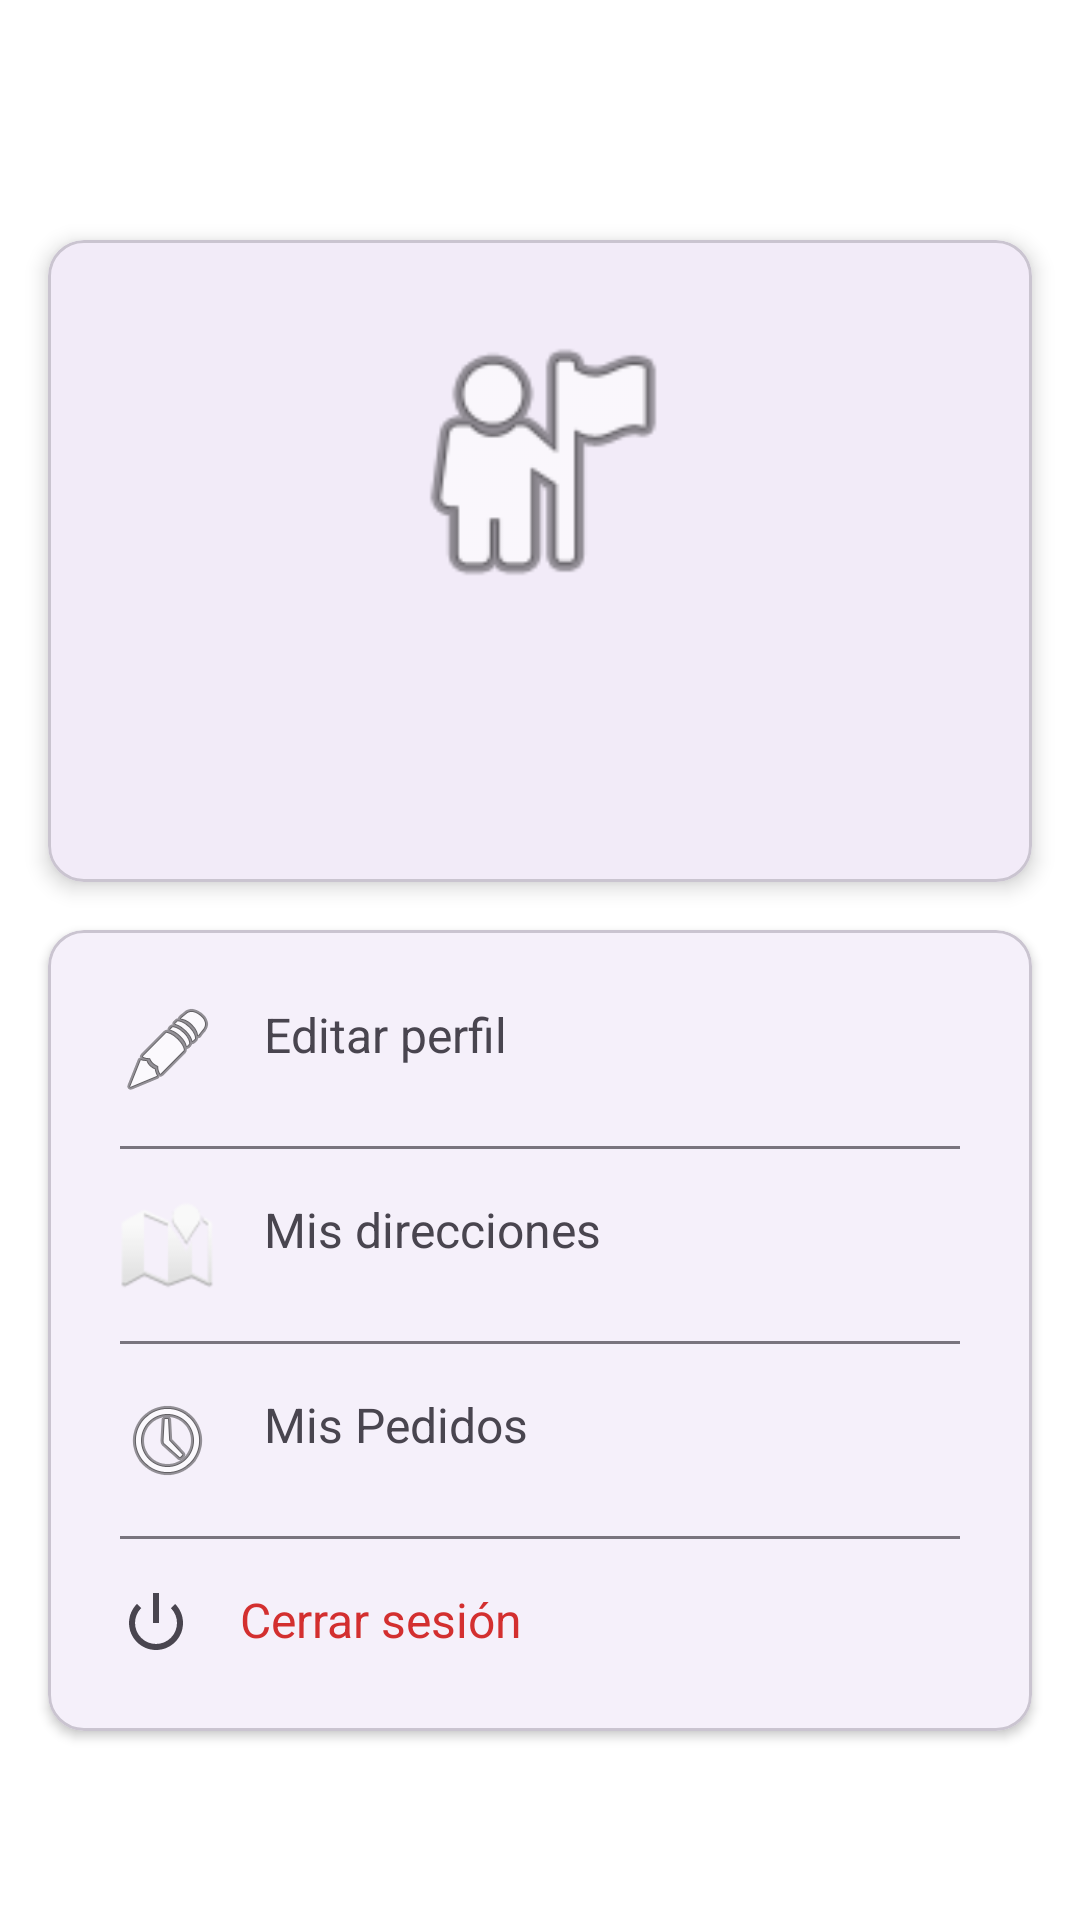

Here is an Android app screen rendered from its layout file. Give the layout XML and the strings, colors and styles it references.
<!-- AndroidManifest.xml: application theme Theme.AppChaski -->
<!-- res/layout/fragment_perfil.xml -->
<?xml version="1.0" encoding="utf-8"?>
<ScrollView xmlns:android="http://schemas.android.com/apk/res/android"
    xmlns:app="http://schemas.android.com/apk/res-auto"
    xmlns:tools="http://schemas.android.com/tools"
    android:layout_width="match_parent"
    android:layout_height="match_parent"
    android:fillViewport="true"
    tools:context=".ui.perfil.PerfilFragment">

    <androidx.constraintlayout.widget.ConstraintLayout
        android:layout_width="match_parent"
        android:layout_height="wrap_content">

        <com.google.android.material.appbar.MaterialToolbar
            android:id="@+id/toolbar"
            android:layout_width="0dp"
            android:layout_height="?attr/actionBarSize"
            app:layout_constraintEnd_toEndOf="parent"
            app:layout_constraintStart_toStartOf="parent"
            app:layout_constraintTop_toTopOf="parent"
            app:title="@string/perfil"
            app:titleTextColor="?attr/colorOnPrimary" />

        <com.google.android.material.card.MaterialCardView
            android:id="@+id/cardHeader"
            android:layout_width="0dp"
            android:layout_height="wrap_content"
            android:layout_margin="16dp"
            app:cardElevation="4dp"
            app:layout_constraintEnd_toEndOf="parent"
            app:layout_constraintStart_toStartOf="parent"
            app:layout_constraintTop_toBottomOf="@id/toolbar">

            <LinearLayout
                android:layout_width="match_parent"
                android:layout_height="wrap_content"
                android:gravity="center"
                android:orientation="vertical"
                android:padding="24dp">

                <ImageView
                    android:id="@+id/ivPerfil"
                    android:layout_width="100dp"
                    android:layout_height="100dp"
                    android:contentDescription="@string/foto_perfil"
                    android:src="@android:drawable/ic_menu_myplaces" />

                <TextView
                    android:id="@+id/tvNombre"
                    android:layout_width="wrap_content"
                    android:layout_height="wrap_content"
                    android:layout_marginTop="16dp"
                    android:textColor="?attr/colorOnSurface"
                    android:textSize="20sp"
                    android:textStyle="bold"
                    tools:text="Juan Pérez" />

                <TextView
                    android:id="@+id/tvEmail"
                    android:layout_width="wrap_content"
                    android:layout_height="wrap_content"
                    android:layout_marginTop="4dp"
                    android:textColor="?attr/colorOnSurfaceVariant"
                    android:textSize="14sp"
                    tools:text="juan@example.com" />

            </LinearLayout>

        </com.google.android.material.card.MaterialCardView>

        <com.google.android.material.card.MaterialCardView
            android:id="@+id/cardOpciones"
            android:layout_width="0dp"
            android:layout_height="wrap_content"
            android:layout_marginStart="16dp"
            android:layout_marginTop="16dp"
            android:layout_marginEnd="16dp"
            app:cardElevation="2dp"
            app:layout_constraintEnd_toEndOf="parent"
            app:layout_constraintStart_toStartOf="parent"
            app:layout_constraintTop_toBottomOf="@id/cardHeader">

            <LinearLayout
                android:layout_width="match_parent"
                android:layout_height="wrap_content"
                android:orientation="vertical"
                android:padding="8dp">

                <TextView
                    android:id="@+id/layoutEditarPerfil"
                    android:layout_width="match_parent"
                    android:layout_height="wrap_content"
                    android:background="?attr/selectableItemBackground"
                    android:clickable="true"
                    android:drawablePadding="16dp"
                    android:focusable="true"
                    android:padding="16dp"
                    android:text="@string/editar_perfil"
                    android:textSize="16sp"
                    app:drawableStartCompat="@android:drawable/ic_menu_edit" />

                <View
                    android:layout_width="match_parent"
                    android:layout_height="1dp"
                    android:layout_marginStart="16dp"
                    android:layout_marginEnd="16dp"
                    android:background="?attr/colorOutline" />

                <TextView
                    android:id="@+id/layoutDirecciones"
                    android:layout_width="match_parent"
                    android:layout_height="wrap_content"
                    android:background="?attr/selectableItemBackground"
                    android:clickable="true"
                    android:drawablePadding="16dp"
                    android:focusable="true"
                    android:padding="16dp"
                    android:text="@string/mis_direcciones"
                    android:textSize="16sp"
                    app:drawableStartCompat="@android:drawable/ic_dialog_map" />

                <View
                    android:layout_width="match_parent"
                    android:layout_height="1dp"
                    android:layout_marginStart="16dp"
                    android:layout_marginEnd="16dp"
                    android:background="?attr/colorOutline" />

                <TextView
                    android:id="@+id/layoutMisPedidos"
                    android:layout_width="match_parent"
                    android:layout_height="wrap_content"
                    android:background="?attr/selectableItemBackground"
                    android:clickable="true"
                    android:drawablePadding="16dp"
                    android:focusable="true"
                    android:padding="16dp"
                    android:text="@string/mis_pedidos"
                    android:textSize="16sp"
                    app:drawableStartCompat="@android:drawable/ic_menu_recent_history" />

                <View
                    android:layout_width="match_parent"
                    android:layout_height="1dp"
                    android:layout_marginStart="16dp"
                    android:layout_marginEnd="16dp"
                    android:background="?attr/colorOutline" />

                <TextView
                    android:id="@+id/layoutCerrarSesion"
                    android:layout_width="match_parent"
                    android:layout_height="wrap_content"
                    android:background="?attr/selectableItemBackground"
                    android:clickable="true"
                    android:drawablePadding="16dp"
                    android:focusable="true"
                    android:padding="16dp"
                    android:text="@string/cerrar_sesion"
                    android:textColor="@color/error"
                    android:textSize="16sp"
                    app:drawableStartCompat="@android:drawable/ic_lock_power_off" />

            </LinearLayout>

        </com.google.android.material.card.MaterialCardView>

    </androidx.constraintlayout.widget.ConstraintLayout>

</ScrollView>
<!-- resources referenced by this layout -->
<resources>
  <color name="error">#D32F2F</color>
  <string name="cerrar_sesion">Cerrar sesión</string>
  <string name="editar_perfil">Editar perfil</string>
  <string name="foto_perfil">Foto de perfil</string>
  <string name="mis_direcciones">Mis direcciones</string>
  <string name="mis_pedidos">Mis Pedidos</string>
  <string name="perfil">Perfil</string>
  <style name="Theme.AppChaski" parent="Theme.Material3.Light.NoActionBar">
          <item name="colorPrimary">@color/primary</item>
          <item name="colorPrimaryVariant">@color/primary_variant</item>
          <item name="colorSecondary">@color/secondary</item>
          <item name="android:colorBackground">@color/background</item>
          <item name="colorSurface">@color/surface</item>
          <item name="colorError">@color/error</item>
          <item name="android:statusBarColor">@color/primary</item>
      </style>
  <color name="primary">#7B2CBF</color>
  <color name="primary_variant">#5A189A</color>
  <color name="secondary">#FFB703</color>
  <color name="background">#FFFFFF</color>
  <color name="surface">#FFFFFF</color>
</resources>
